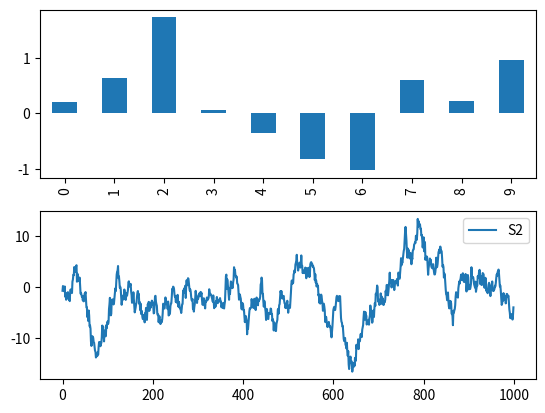

This chart was generated by the following Python code:
__author__ = 'zhongyue'
import pandas as pd
import numpy as np
from pandas import Series,DataFrame
import matplotlib.pyplot as plt



# matplotlib简单绘图之Series


# plt.subplot(4,2,1)
#
# # cumsum()函数演示
s = Series([1,2,3,4,5])
# print(s.cumsum())
#
s1 = Series(np.random.randn(1000)).cumsum()
# # kind参数是修改画图类型
# s1[:10].plot(kind='bar')
#
#
# plt.subplot(4,2,2)
# # 设置title，grid网格线,还有线的类型style
# s1.plot(kind='line', grid=True,label='S1',title='This is Series', style='--')
# # plt.legend()
# # plt.show()
#
#
# plt.subplot(4,2,3)
# # 绘制两个Series
# s1.plot(kind='line', grid=True, label='S1', title='This is Series', style='--')
s2 = Series(np.random.randn(1000)).cumsum()
# s2.plot(label='S2')
# plt.legend()
# plt.show()


# 使用subplots


# fig, ax = plt.subplots(2,1)
# s1.plot(ax=ax[0], label='S1')
# s1.plot(ax=ax[1], label='S2')
# plt.legend()
# plt.show()

fig, ax = plt.subplots(2,1)
s1[0:10].plot(ax=ax[0], label='S1', kind='bar')
s2.plot(ax=ax[1], label='S2')
plt.legend()
plt.show()